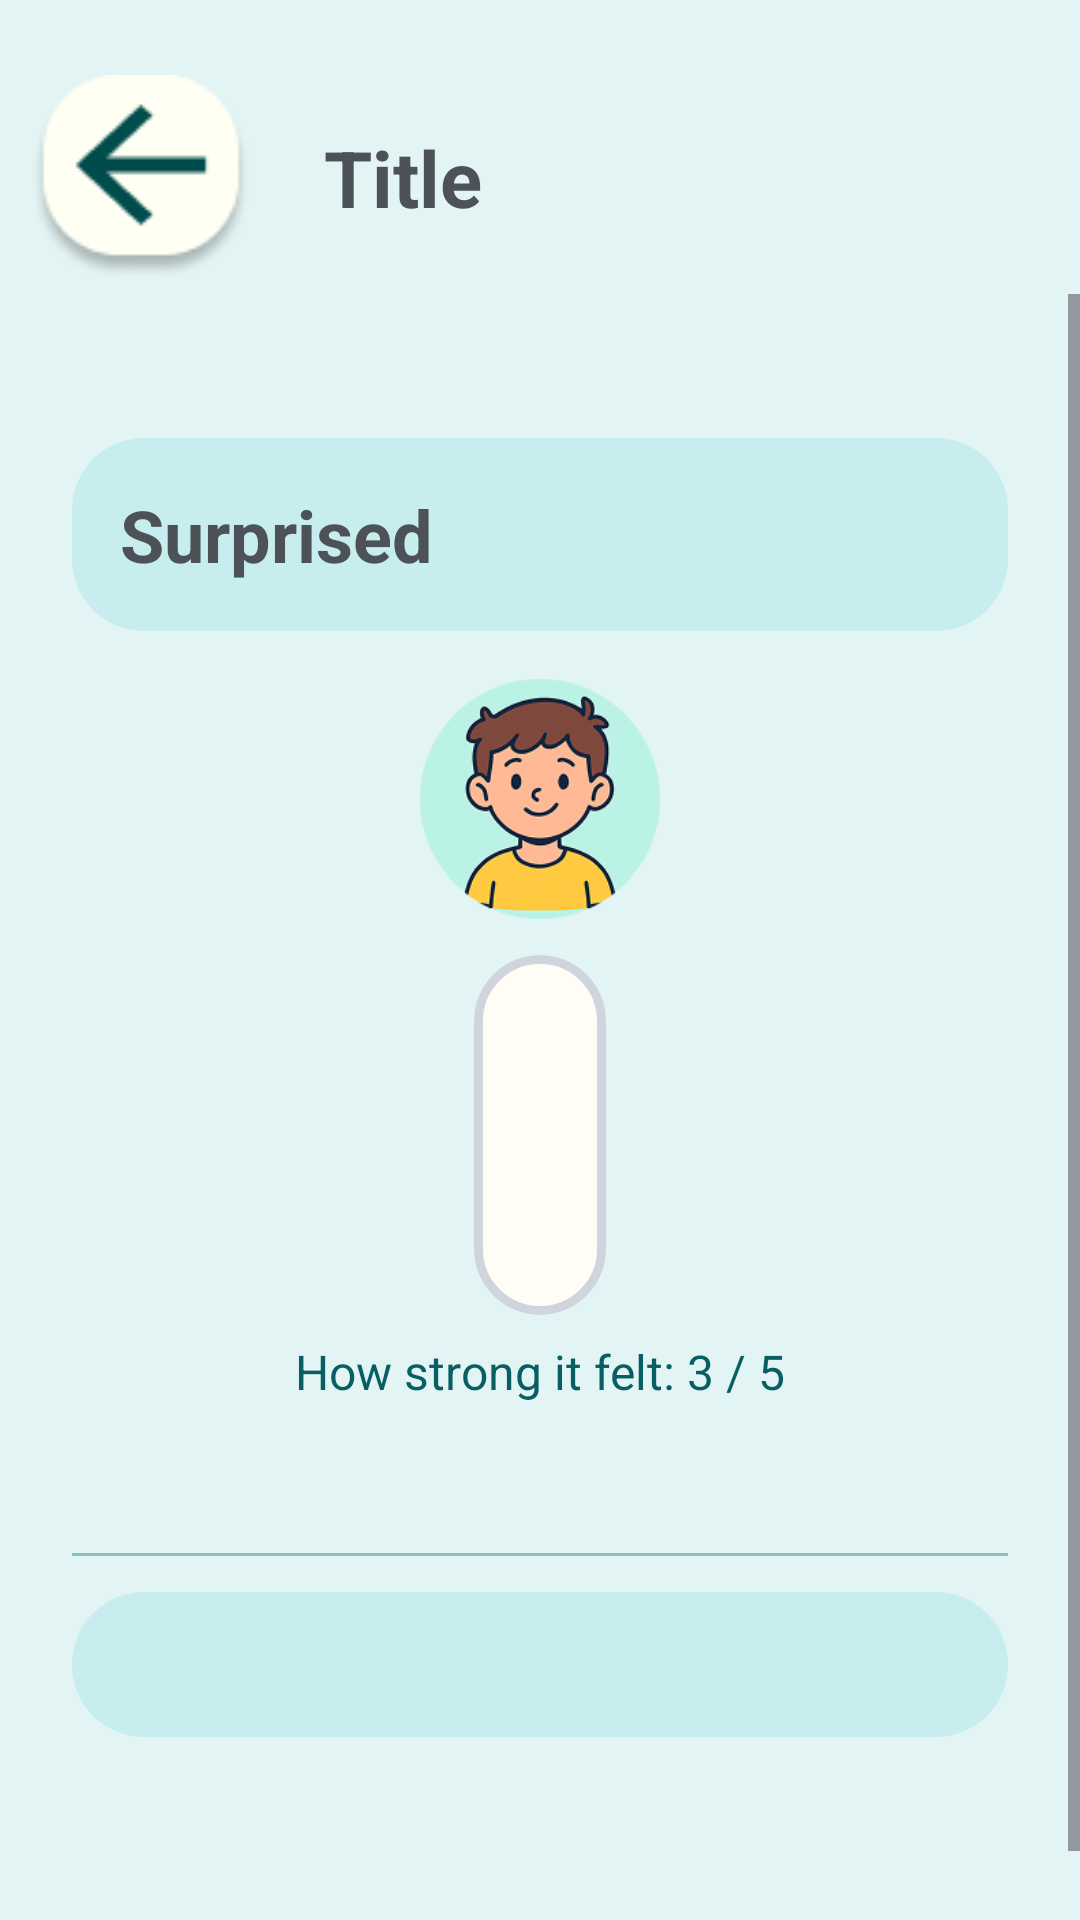

Android layout source for this screen:
<!-- AndroidManifest.xml: application theme Theme.ASDProject -->
<!-- res/layout/activity_emotion_detail.xml -->
<?xml version="1.0" encoding="utf-8"?>
<LinearLayout
    xmlns:android="http://schemas.android.com/apk/res/android"
    android:layout_width="match_parent"
    android:layout_height="match_parent"
    android:orientation="vertical"
    android:background="#E3F4F4">

    <include
        android:id="@+id/header"
        layout="@layout/view_child_header" />

    <ScrollView
        android:layout_width="match_parent"
        android:layout_height="match_parent"
        android:fillViewport="true">

        <LinearLayout
            android:layout_width="match_parent"
            android:layout_height="wrap_content"
            android:orientation="vertical"
            android:padding="24dp"
            android:layout_marginTop="24dp"
            android:gravity="center_horizontal">

            <TextView
                android:id="@+id/txtDetailEmotionName"
                android:layout_width="match_parent"
                android:layout_height="wrap_content"
                android:text="@string/emotion_detail_emotion_placeholder"
                android:textSize="24sp"
                android:textStyle="bold"
                android:textColor="#4C5257"
                android:padding="16dp"
                android:background="@drawable/card_child_button"
                android:layout_marginBottom="16dp" />

            <ImageView
                android:id="@+id/imgDetailEmotion"
                android:layout_width="80dp"
                android:layout_height="80dp"
                android:src="@drawable/ic_child"
                android:layout_marginBottom="12dp"
                android:contentDescription="@string/history_emotion_icon_cd" />

            <LinearLayout
                android:layout_width="wrap_content"
                android:layout_height="wrap_content"
                android:orientation="vertical"
                android:gravity="center">

                <FrameLayout
                    android:id="@+id/detailGlassContainer"
                    android:layout_width="44dp"
                    android:layout_height="120dp"
                    android:background="@drawable/intensity_glass_background"
                    android:padding="4dp"
                    android:clipToOutline="true">

                    <View
                        android:id="@+id/detailFillView"
                        android:layout_width="match_parent"
                        android:layout_height="16dp"
                        android:layout_gravity="bottom"/>
                </FrameLayout>

                <TextView
                    android:id="@+id/txtDetailIntensity"
                    android:layout_width="wrap_content"
                    android:layout_height="wrap_content"
                    android:text="@string/emotion_detail_intensity_placeholder"
                    android:textSize="16sp"
                    android:textColor="#085F63"
                    android:layout_marginTop="8dp"/>
            </LinearLayout>

            <TextView
                android:id="@+id/txtDetailTimestamp"
                android:layout_width="wrap_content"
                android:layout_height="wrap_content"
                android:textSize="16sp"
                android:textColor="#4C5257"
                android:layout_marginTop="12dp"/>
            <TextView
                android:id="@+id/txtDetailSituation"
                android:layout_width="match_parent"
                android:layout_height="wrap_content"
                android:textSize="16sp"
                android:textColor="#4C5257"
                android:layout_marginTop="12dp"
                android:visibility="gone"
                android:padding="8dp" />

            <TextView
                android:id="@+id/txtDetailLocation"
                android:layout_width="match_parent"
                android:layout_height="wrap_content"
                android:textSize="16sp"
                android:textColor="#4C5257"
                android:layout_marginTop="6dp"
                android:visibility="gone"
                android:padding="8dp" />

            <TextView
                android:id="@+id/txtDetailCompanion"
                android:layout_width="match_parent"
                android:layout_height="wrap_content"
                android:textSize="16sp"
                android:textColor="#4C5257"
                android:layout_marginTop="6dp"
                android:visibility="gone"
                android:padding="8dp" />

            <View
                android:layout_width="match_parent"
                android:layout_height="1dp"
                android:background="#85C1C1"
                android:layout_marginTop="16dp"
                android:layout_marginBottom="12dp"/>

            <TextView
                android:id="@+id/txtDetailNote"
                android:layout_width="match_parent"
                android:layout_height="wrap_content"
                android:textSize="18sp"
                android:textColor="#4C5257"
                android:padding="12dp"
                android:background="@drawable/card_child_button"/>

        </LinearLayout>

    </ScrollView>

</LinearLayout>
<!-- res/layout/view_child_header.xml (included above) -->
<?xml version="1.0" encoding="utf-8"?>
<androidx.constraintlayout.widget.ConstraintLayout
    xmlns:android="http://schemas.android.com/apk/res/android"
    xmlns:app="http://schemas.android.com/apk/res-auto"
    android:layout_width="match_parent"
    android:layout_height="wrap_content"
    android:fitsSystemWindows="true">

    <ImageView
        android:id="@+id/btnBack"
        android:layout_width="94dp"
        android:layout_height="78dp"
        android:layout_marginTop="20dp"
        android:padding="5dp"
        android:src="@drawable/ic_arrow_back"
        android:contentDescription="@string/cd_back"
        app:layout_constraintStart_toStartOf="parent"
        app:layout_constraintTop_toTopOf="parent" />

    <TextView
        android:id="@+id/txtHeaderTitle"
        android:layout_width="wrap_content"
        android:layout_height="wrap_content"
        android:text="@string/header_title_placeholder"
        android:textStyle="bold"
        android:textSize="26sp"
        android:textColor="#4C5257"
        android:layout_marginStart="14dp"
        app:layout_constraintStart_toEndOf="@id/btnBack"
        app:layout_constraintTop_toTopOf="@id/btnBack"
        app:layout_constraintBottom_toBottomOf="@id/btnBack" />

</androidx.constraintlayout.widget.ConstraintLayout>
<!-- resources referenced by this layout -->
<resources>
  <!-- drawable card_child_button (drawable) -->
  <?xml version="1.0" encoding="utf-8"?>
  <shape xmlns:android="http://schemas.android.com/apk/res/android"
      android:shape="rectangle">
  
      
      <solid android:color="#C8EDEE" />
  
      
      <corners android:radius="24dp" />
  
      
      <padding
          android:left="16dp"
          android:top="16dp"
          android:right="16dp"
          android:bottom="16dp" />
  
  </shape>
  <!-- drawable ic_arrow_back: png bitmap (drawable, 3241 bytes) -->
  <!-- drawable ic_child: png bitmap (drawable, 34920 bytes) -->
  <!-- drawable intensity_glass_background (drawable) -->
  <?xml version="1.0" encoding="utf-8"?>
  <shape xmlns:android="http://schemas.android.com/apk/res/android"
      android:shape="rectangle">
  
      <solid android:color="#FFFDF6" />
  
      <corners android:radius="28dp" />
  
      <stroke
          android:width="3dp"
          android:color="#D0D5DD" />
  
  </shape>
  <string name="cd_back">Back</string>
  <string name="emotion_detail_emotion_placeholder">Surprised</string>
  <string name="emotion_detail_intensity_placeholder">How strong it felt: 3 / 5</string>
  <string name="header_title_placeholder">Title</string>
  <string name="history_emotion_icon_cd">Emotion icon</string>
  <style name="Theme.ASDProject" parent="Base.Theme.ASDProject" />
  <style name="Base.Theme.ASDProject" parent="Theme.Material3.DayNight.NoActionBar">
          
          
      </style>
</resources>
